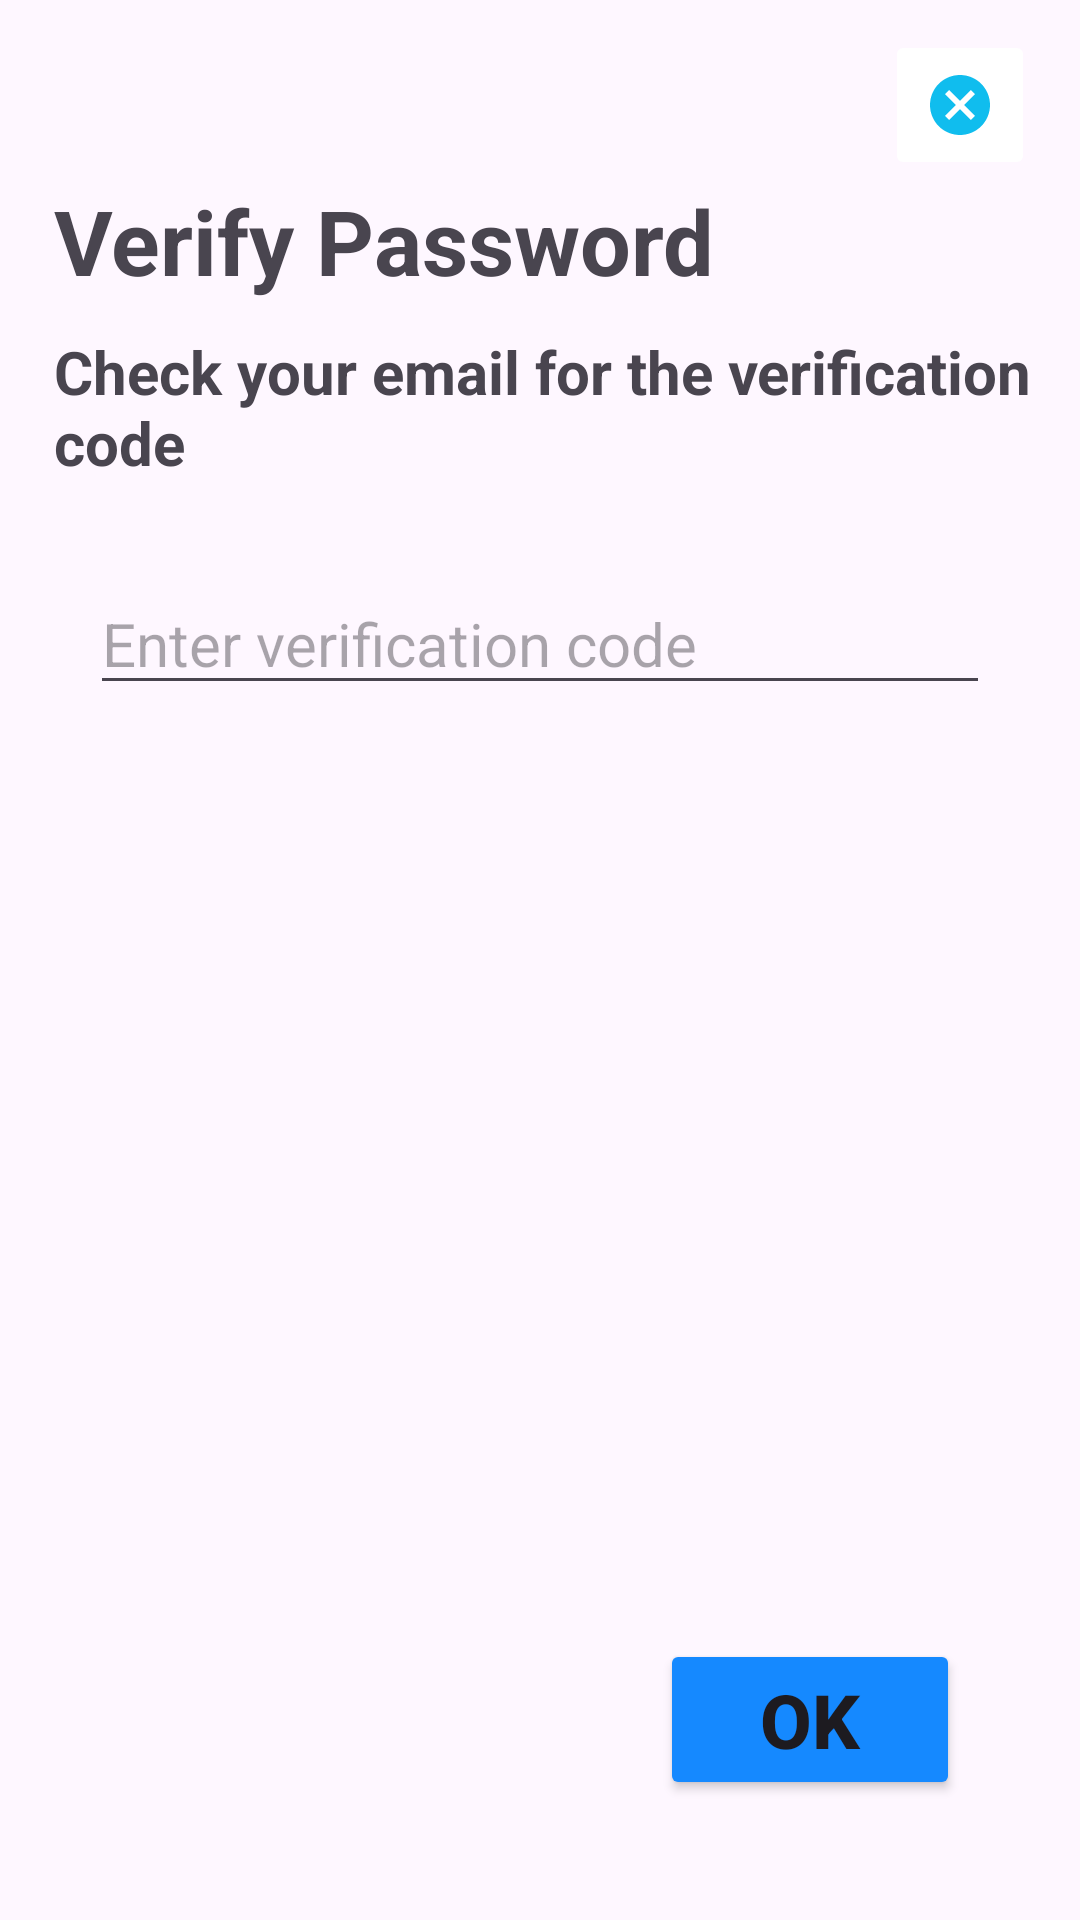

Produce the Android XML layout that renders to this screen, including the resource entries it uses.
<!-- AndroidManifest.xml: application theme Theme.EventGuideApp -->
<!-- res/layout/activity_verify_pass.xml -->
<?xml version="1.0" encoding="utf-8"?>
<RelativeLayout xmlns:android="http://schemas.android.com/apk/res/android"
    xmlns:app="http://schemas.android.com/apk/res-auto"
    xmlns:tools="http://schemas.android.com/tools"
    android:layout_width="match_parent"
    android:layout_height="match_parent"
    tools:context=".SetPass">

    <ImageButton
        android:id="@+id/exit"
        android:layout_width="50dp"
        android:layout_height="50dp"
        android:layout_marginRight="15dp"
        android:layout_marginTop="10dp"
        android:layout_alignParentEnd="true"
        android:onClick="onClick"
        android:backgroundTint="@color/white"
        android:src="@drawable/baseline_cancel_24" />

    <TextView
        android:id="@+id/textView3"
        android:layout_width="wrap_content"
        android:layout_height="wrap_content"
        android:text="Verify Password"
        android:layout_below="@+id/exit"
        android:textSize="30sp"
        android:layout_marginLeft="18dp"
        android:textStyle="bold"/>
    <TextView
        android:id="@+id/textView4"
        android:layout_width="wrap_content"
        android:layout_height="wrap_content"
        android:text="Check your email for the verification code"
        android:layout_below="@+id/textView3"
        android:layout_marginTop="10dp"
        android:textSize="20sp"
        android:layout_marginLeft="18dp"
        android:textStyle="bold"/>

    <EditText
        android:id="@+id/edit_code"
        android:layout_width="match_parent"
        android:layout_height="wrap_content"
        android:layout_below="@+id/textView4"
        android:layout_marginStart="30dp"
        android:layout_marginTop="30dp"
        android:layout_marginEnd="30dp"
        android:layout_marginBottom="30dp"
        android:hint="Enter verification code"
        android:textSize="20sp" />

    <Button
        android:id="@+id/btn_verify"
        android:layout_width="100dp"
        android:layout_height="wrap_content"
        android:text="OK"
        android:layout_alignParentBottom="true"
        android:layout_alignParentEnd="true"
        android:layout_margin="40dp"
        android:backgroundTint="#1589ff"
        android:textStyle="bold"
        android:textSize="25sp"/>
</RelativeLayout>
<!-- resources referenced by this layout -->
<resources>
  <color name="white">#FFFFFFFF</color>
  <!-- drawable baseline_cancel_24 (drawable) -->
  <vector android:height="24dp" android:tint="#10BDEE"
      android:viewportHeight="24" android:viewportWidth="24"
      android:width="24dp" xmlns:android="http://schemas.android.com/apk/res/android">
      <path android:fillColor="@android:color/white" android:pathData="M12,2C6.47,2 2,6.47 2,12s4.47,10 10,10 10,-4.47 10,-10S17.53,2 12,2zM17,15.59L15.59,17 12,13.41 8.41,17 7,15.59 10.59,12 7,8.41 8.41,7 12,10.59 15.59,7 17,8.41 13.41,12 17,15.59z"/>
  </vector>
  <style name="Theme.EventGuideApp" parent="Base.Theme.EventGuideApp" />
  <style name="Base.Theme.EventGuideApp" parent="Theme.Material3.DayNight.NoActionBar">
          
          
      </style>
</resources>
